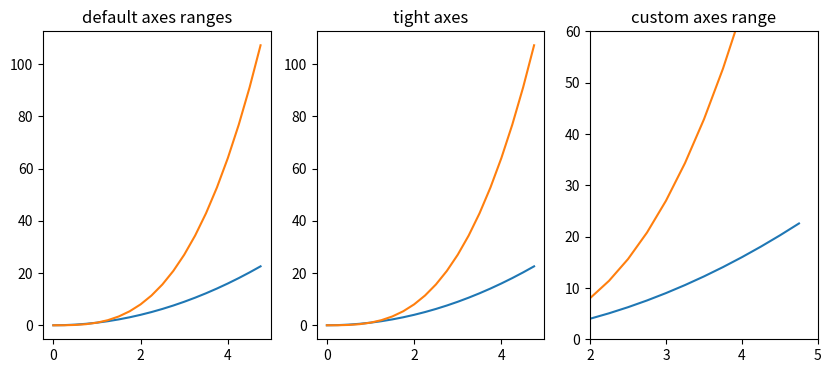

This figure's Python source:


import numpy as np
import matplotlib.pyplot as plt

fig, axes = plt.subplots(1, 3, figsize=(10, 4))

x = np.arange(0, 5, 0.25)

axes[0].plot(x, x**2, x, x**3)
axes[0].set_title("default axes ranges")

axes[1].plot(x, x**2, x, x**3)
axes[1].axis('tight')
axes[1].set_title("tight axes")

axes[2].plot(x, x**2, x, x**3)
axes[2].set_ylim([0, 60])
axes[2].set_xlim([2, 5])
axes[2].set_title("custom axes range");

plt.show()